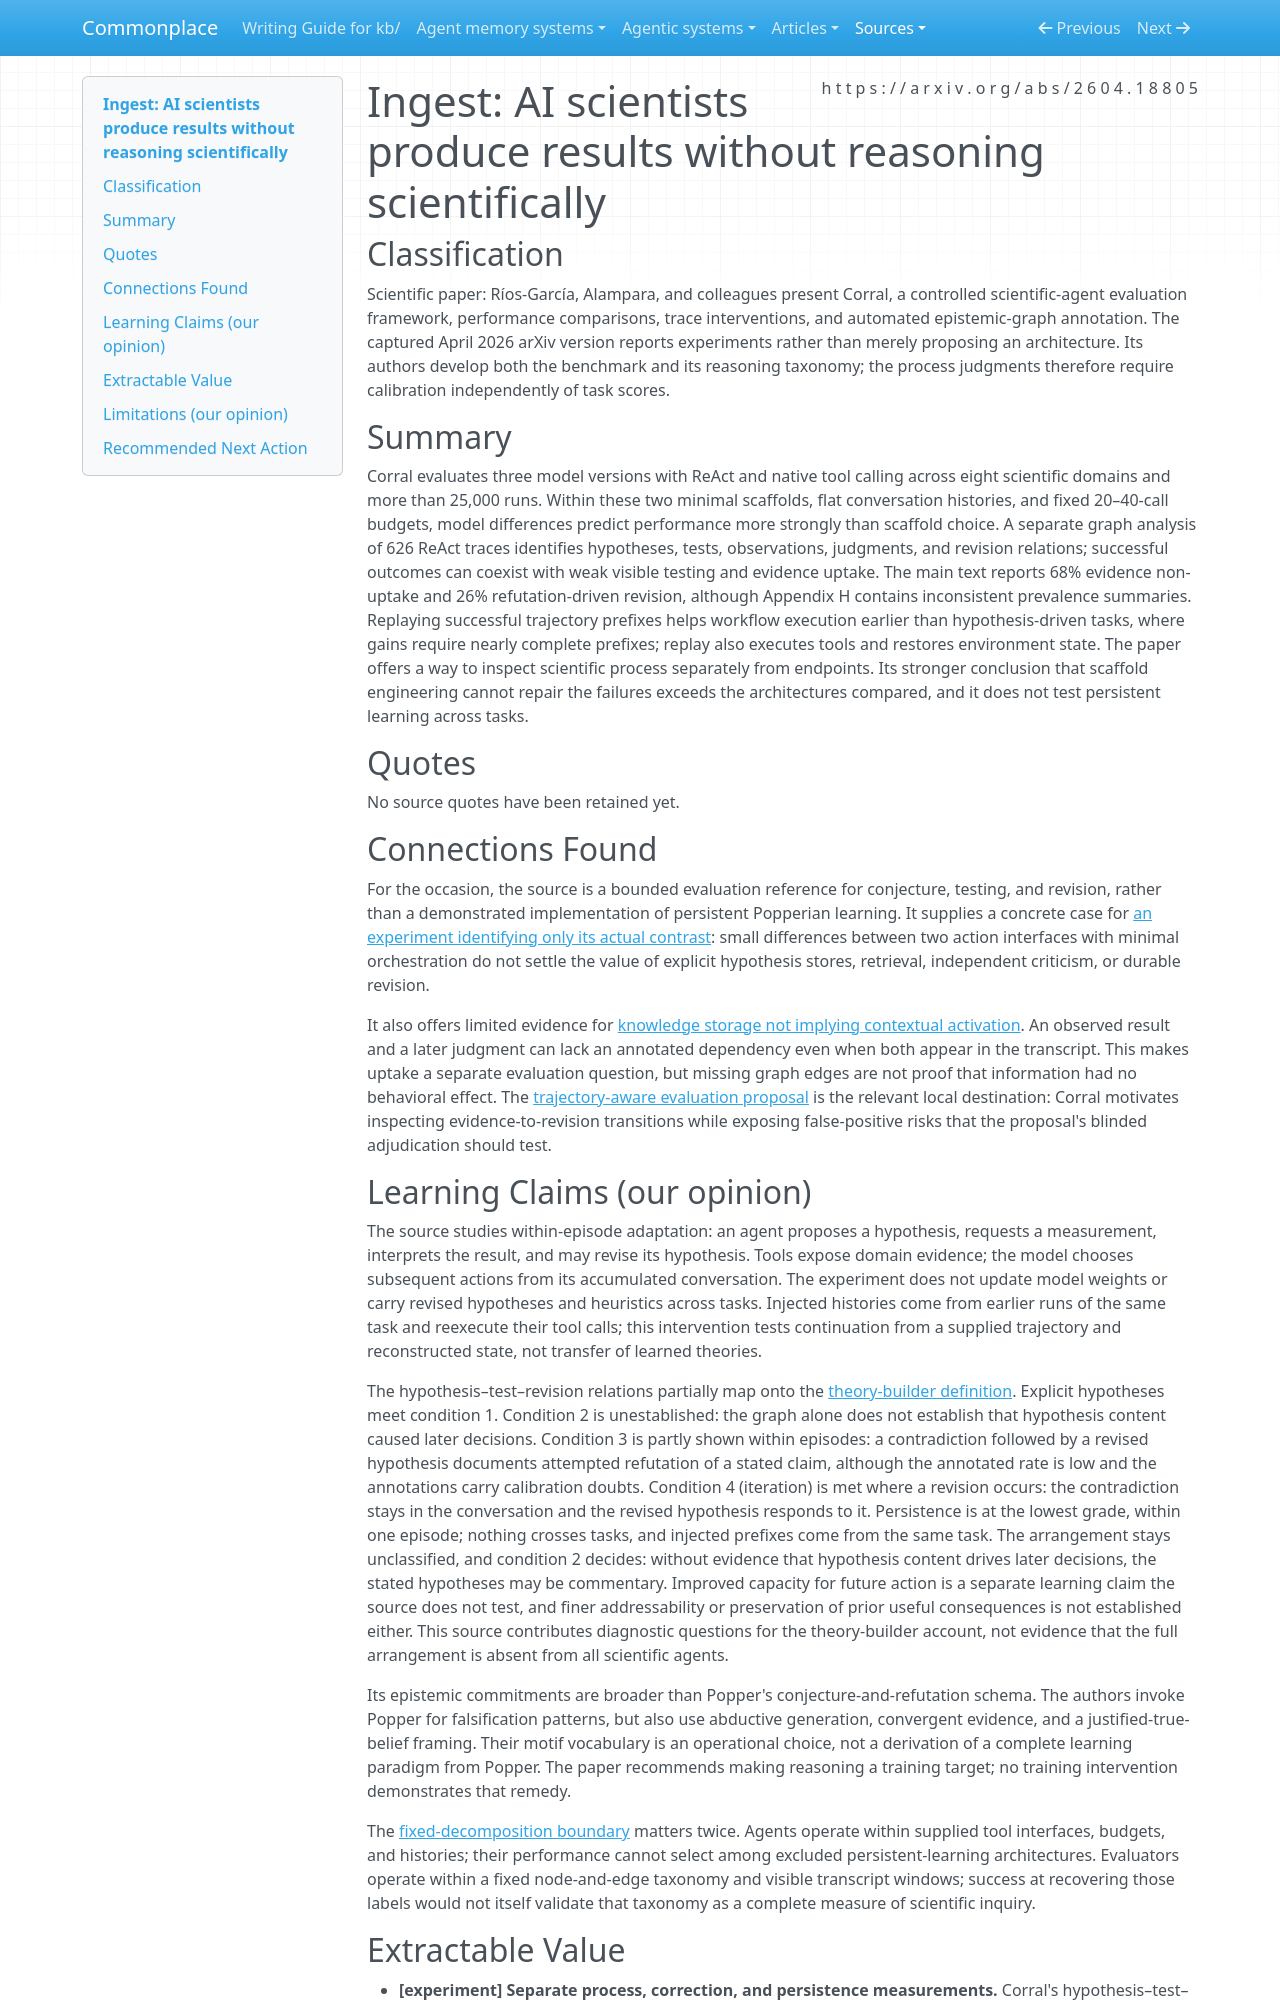

repository: zby/commonplace · page: sources/ai-scientists-results-without-scientific-reasoning.ingest/index.html · generator: mkdocs

---
type: types/ingest-report.md
description: "Corral separates scientific task success from visible hypothesis testing and revision, but its minimal scaffolds and graph annotations limit claims about scientific learning."
source: https://arxiv.org/abs/2604.18805
captured: "2026-09-19"
ingested: "2026-09-19"
capture: pdftotext
capture_scope: full-source
genre: scientific-paper
snapshot_sha256: bbda3936457faf1d008d11f74276163370269870ebb7461b9d6fb3ccd4574735
occasion: "Assess 2026 computational implementations and evaluations of conjecture, criticism, revision, and persistence for a learning paradigm grounded directly in Popper; distinguish epistemic commitments, implementation choices, and demonstrated effects."
domains: [scientific-agents, evaluation, theory-refinement]
tags: [evaluation, observability]
learning_claims: true
---

# Ingest: AI scientists produce results without reasoning scientifically

## Classification

Scientific paper: Ríos-García, Alampara, and colleagues present Corral, a controlled scientific-agent evaluation framework, performance comparisons, trace interventions, and automated epistemic-graph annotation. The captured April 2026 arXiv version reports experiments rather than merely proposing an architecture. Its authors develop both the benchmark and its reasoning taxonomy; the process judgments therefore require calibration independently of task scores.

## Summary

Corral evaluates three model versions with ReAct and native tool calling across eight scientific domains and more than 25,000 runs. Within these two minimal scaffolds, flat conversation histories, and fixed 20–40-call budgets, model differences predict performance more strongly than scaffold choice. A separate graph analysis of 626 ReAct traces identifies hypotheses, tests, observations, judgments, and revision relations; successful outcomes can coexist with weak visible testing and evidence uptake. The main text reports 68% evidence non-uptake and 26% refutation-driven revision, although Appendix H contains inconsistent prevalence summaries. Replaying successful trajectory prefixes helps workflow execution earlier than hypothesis-driven tasks, where gains require nearly complete prefixes; replay also executes tools and restores environment state. The paper offers a way to inspect scientific process separately from endpoints. Its stronger conclusion that scaffold engineering cannot repair the failures exceeds the architectures compared, and it does not test persistent learning across tasks.

## Quotes

No source quotes have been retained yet.

## Connections Found

For the occasion, the source is a bounded evaluation reference for conjecture, testing, and revision, rather than a demonstrated implementation of persistent Popperian learning. It supplies a concrete case for [an experiment identifying only its actual contrast](../theory/an-experiment-identifies-only-the-contrast-it-actually-runs.md): small differences between two action interfaces with minimal orchestration do not settle the value of explicit hypothesis stores, retrieval, independent criticism, or durable revision.

It also offers limited evidence for [knowledge storage not implying contextual activation](../theory/knowledge-storage-does-not-imply-contextual-activation.md). An observed result and a later judgment can lack an annotated dependency even when both appear in the transcript. This makes uptake a separate evaluation question, but missing graph edges are not proof that information had no behavioral effect. The [trajectory-aware evaluation proposal](../reference/proposals/trajectory-aware-evaluation-of-transforming-agent-workflows.md) is the relevant local destination: Corral motivates inspecting evidence-to-revision transitions while exposing false-positive risks that the proposal's blinded adjudication should test.
